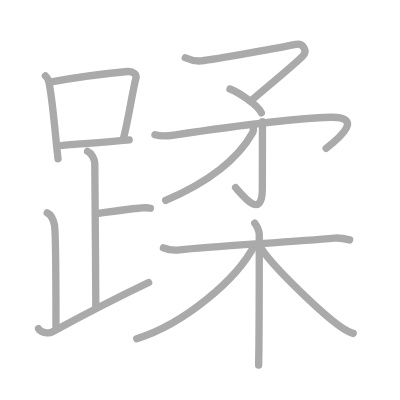
t = 0.00 s
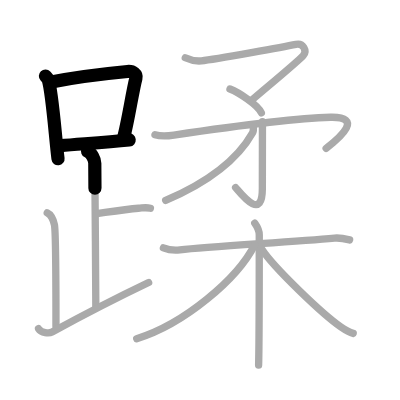
t = 3.25 s
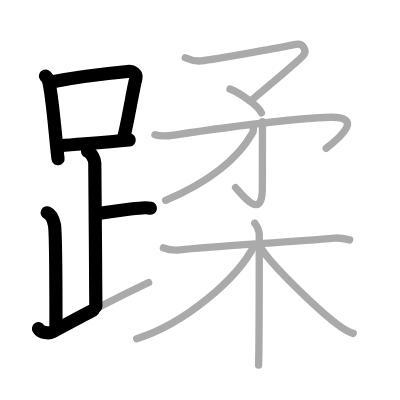
t = 6.50 s
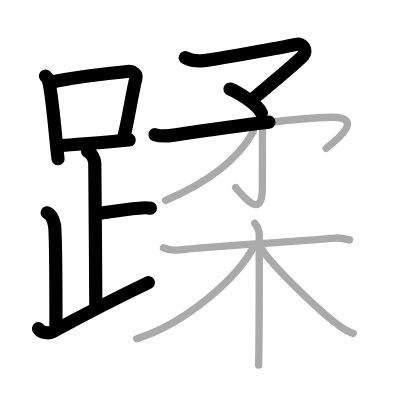
t = 9.50 s
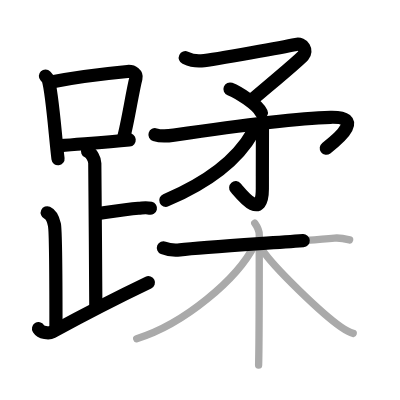
t = 12.75 s
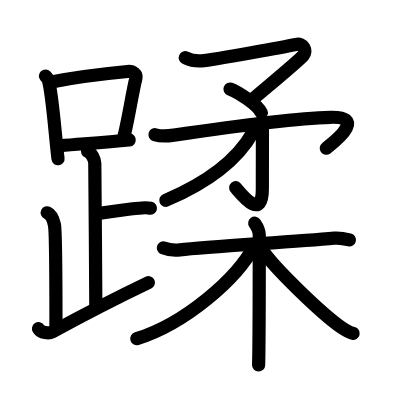
t = 16.00 s

The animated SVG that drew these frames (rendered in a browser with its animation timeline set to each time). Animation: 16 SMIL elements (animate=16); one cycle of 16.00 s.

<?xml version="1.0" standalone="no"?>
<!DOCTYPE svg PUBLIC "-//W3C//DTD SVG 1.1//EN"   "http://www.w3.org/Graphics/SVG/1.1/DTD/svg11.dtd">
<svg width="400px" height="400px"  version="1.1" xmlns="http://www.w3.org/2000/svg">
  <defs>
    <marker id="Triangle" viewBox="0 0 10 10" refX="0" refY="5" markerUnits="strokeWidth" markerWidth="3" style="stroke-opacity:0%;fill:#aaaaaa;" markerHeight="2" orient="auto">
      <path d="M 0 0 L 10 5 L 0 10 z" />
    </marker>
    
    <marker id="Arrow" viewBox="0 0 10 10" refX="5" refY="5" markerUnits="strokeWidth" markerWidth="1.8" style="stroke-opacity:0%;fill:#770000;" markerHeight="2" orient="auto">
      <path d="M 0 4 L 6 4 L 4 1 L 10 5 L 4 9 L 6 6 L 0 6 z" />
        <circle cx="5" cy="5" r="5" />
      </marker>
    
    <marker id="TriangleRed" viewBox="0 0 10 10" refX="0" refY="5" markerUnits="strokeWidth" markerWidth="3" style="stroke-opacity:0%;fill:#CC0000;" markerHeight="2" orient="auto">
      <path d="M 0 0 L 10 5 L 0 10 z" />
    </marker>
    
    <marker id="ArrowRed" viewBox="0 0 10 10" refX="5" refY="5" markerUnits="strokeWidth" markerWidth="1.8" style="stroke-opacity:0%;fill:#CC0000;" markerHeight="2" orient="auto">
      <path d="M 0 4 L 6 4 L 4 1 L 10 5 L 4 9 L 6 6 L 0 6 z" />
        <circle cx="5" cy="5" r="5" />
      </marker>
    
  </defs>
  
  <path style="fill:#ffffff; fill-opacity:100%; fill-rule:evenodd; stroke-width:0;" d="M 0 0 L 400px 0 L 400px 400px L 0 400px L 0 0" />

  <g transform="scale(3.6697247706422 3.6697247706422)">
<path style="fill:none; fill-opacity:0%; fill-rule:evenodd; stroke:#aaaaaa; stroke-opacity:100%; stroke-width: 1.5pt; stroke-linejoin:round; stroke-linecap:round;" d="M12.38 20.71c0.31 0.33 0.62 0.6 0.76 1.01c1.06 3.23 1.95 15.72 2.67 21.53"></path>
<path style="fill:none; fill-opacity:0%; fill-rule:evenodd; stroke:#aaaaaa; stroke-opacity:100%; stroke-width: 1.5pt; stroke-linejoin:round; stroke-linecap:round;" d="M13.61 22.4c8.76-1.68 16.79-2.5 21.13-2.91c1.58-0.15 2.54 0.89 2.31 1.77c-1.04 4.06-2.15 11.85-3.43 16.5"></path>
<path style="fill:none; fill-opacity:0%; fill-rule:evenodd; stroke:#aaaaaa; stroke-opacity:100%; stroke-width: 1.5pt; stroke-linejoin:round; stroke-linecap:round;" d="M16.56 39.69c5.09-0.46 11.65-0.84 18.64-1.55"></path>
<path style="fill:none; fill-opacity:0%; fill-rule:evenodd; stroke:#aaaaaa; stroke-opacity:100%; stroke-width: 1.5pt; stroke-linejoin:round; stroke-linecap:round;" d="M23.87 41.24c1.09 0.5 1.96 2.23 1.96 3.25c0 5.51 0.28 29.01 0.28 39"></path>
<path style="fill:none; fill-opacity:0%; fill-rule:evenodd; stroke:#aaaaaa; stroke-opacity:100%; stroke-width: 1.5pt; stroke-linejoin:round; stroke-linecap:round;" d="M26.38 58.24c3.37-0.49 7.87-1.24 11.35-1.5c1.74-0.13 2.18-0.25 3.26 0"></path>
<path style="fill:none; fill-opacity:0%; fill-rule:evenodd; stroke:#aaaaaa; stroke-opacity:100%; stroke-width: 1.5pt; stroke-linejoin:round; stroke-linecap:round;" d="M12.87 57.99c1.09 0.5 1.74 2.25 1.96 3.25c0.22 1 0.42 16.01 0.42 27.76"></path>
<path style="fill:none; fill-opacity:0%; fill-rule:evenodd; stroke:#aaaaaa; stroke-opacity:100%; stroke-width: 1.5pt; stroke-linejoin:round; stroke-linecap:round;" d="M10.5 89.57c0.75 1.18 2.87 1.35 3.7 0.9c8.21-4.47 15.3-8.22 26.3-13.48"></path>
<path style="fill:none; fill-opacity:0%; fill-rule:evenodd; stroke:#aaaaaa; stroke-opacity:100%; stroke-width: 1.5pt; stroke-linejoin:round; stroke-linecap:round;" d="M50.49 15.73c0.97 0.45 2.51 1.02 4.39 0.85c3.87-0.35 23.82-4.08 25.78-4.48c1.96-0.41 3.13 1.71 1.96 3.04C81.27 16.68 73 23.5 68.66 27.23"></path>
<path style="fill:none; fill-opacity:0%; fill-rule:evenodd; stroke:#aaaaaa; stroke-opacity:100%; stroke-width: 1.5pt; stroke-linejoin:round; stroke-linecap:round;" d="M62.67 24.26c2.23 0.87 7.5 4.21 8.55 6.48"></path>
<path style="fill:none; fill-opacity:0%; fill-rule:evenodd; stroke:#aaaaaa; stroke-opacity:100%; stroke-width: 1.5pt; stroke-linejoin:round; stroke-linecap:round;" d="M42.23 36.71c0.72 0.23 2.88 0.45 5.17 0.11c15.6-2.32 32.01-4.61 42.66-4.86c8.94-0.21 2.94 5.29-1.19 8.45"></path>
<path style="fill:none; fill-opacity:0%; fill-rule:evenodd; stroke:#aaaaaa; stroke-opacity:100%; stroke-width: 1.5pt; stroke-linejoin:round; stroke-linecap:round;" d="M71.52 33.15c0 8.71-0.03 12.87-0.03 18.3c0 8.8-5.52 1.72-7.29-0.33"></path>
<path style="fill:none; fill-opacity:0%; fill-rule:evenodd; stroke:#aaaaaa; stroke-opacity:100%; stroke-width: 1.5pt; stroke-linejoin:round; stroke-linecap:round;" d="M68.97 34.23c0.07 0.48 0.24 1.27-0.13 1.93c-2.89 5.12-9.22 12.26-23.7 18.44"></path>
<path style="fill:none; fill-opacity:0%; fill-rule:evenodd; stroke:#aaaaaa; stroke-opacity:100%; stroke-width: 1.5pt; stroke-linejoin:round; stroke-linecap:round;" d="M44.53 67.54c1.37 0.56 2.92 0.74 4.49 0.56c8.01-0.92 30.04-2.12 42.15-3.21c1.56-0.14 2.54 0.1 4.1 0.49"></path>
<path style="fill:none; fill-opacity:0%; fill-rule:evenodd; stroke:#aaaaaa; stroke-opacity:100%; stroke-width: 1.5pt; stroke-linejoin:round; stroke-linecap:round;" d="M69.42 60.83c0.7 0.99 1.23 2.19 1.23 3.2c0 10.35 0 29.3-0.18 35.46"></path>
<path style="fill:none; fill-opacity:0%; fill-rule:evenodd; stroke:#aaaaaa; stroke-opacity:100%; stroke-width: 1.5pt; stroke-linejoin:round; stroke-linecap:round;" d="M69.42 66.69c-4.76 9.4-19.26 21.62-32.17 25.61"></path>
<path style="fill:none; fill-opacity:0%; fill-rule:evenodd; stroke:#aaaaaa; stroke-opacity:100%; stroke-width: 1.5pt; stroke-linejoin:round; stroke-linecap:round;" d="M71.35 67.95c3.21 4.95 16.48 17.67 21.56 21.18c1.28 0.88 2.17 1.44 3.34 1.73"></path>

<path style="fill:none; fill-opacity:0%; fill-rule:evenodd; stroke:#000000; stroke-opacity:100%; stroke-width: 2.7pt; stroke-linejoin:round; stroke-linecap:round;" d="M12.38 20.71c0.31 0.33 0.62 0.6 0.76 1.01c1.06 3.23 1.95 15.72 2.67 21.53" pathLength="100" stroke-dashoffset="100" stroke-dasharray="100 105"><animate id="dashAnim1" attributeName="stroke-dashoffset" from="100" to="0" dur="1s" calcMode="linear" fill="freeze"/></path>
<path style="fill:none; fill-opacity:0%; fill-rule:evenodd; stroke:#000000; stroke-opacity:100%; stroke-width: 2.7pt; stroke-linejoin:round; stroke-linecap:round;" d="M13.61 22.4c8.76-1.68 16.79-2.5 21.13-2.91c1.58-0.15 2.54 0.89 2.31 1.77c-1.04 4.06-2.15 11.85-3.43 16.5" pathLength="100" stroke-dashoffset="100" stroke-dasharray="100 105"><animate id="dashAnim2" attributeName="stroke-dashoffset" from="100" to="0" dur="1s" calcMode="linear" begin="dashAnim1.end" fill="freeze"/></path>
<path style="fill:none; fill-opacity:0%; fill-rule:evenodd; stroke:#000000; stroke-opacity:100%; stroke-width: 2.7pt; stroke-linejoin:round; stroke-linecap:round;" d="M16.56 39.69c5.09-0.46 11.65-0.84 18.64-1.55" pathLength="100" stroke-dashoffset="100" stroke-dasharray="100 105"><animate id="dashAnim3" attributeName="stroke-dashoffset" from="100" to="0" dur="1s" calcMode="linear" begin="dashAnim2.end" fill="freeze"/></path>
<path style="fill:none; fill-opacity:0%; fill-rule:evenodd; stroke:#000000; stroke-opacity:100%; stroke-width: 2.7pt; stroke-linejoin:round; stroke-linecap:round;" d="M23.87 41.24c1.09 0.5 1.96 2.23 1.96 3.25c0 5.51 0.28 29.01 0.28 39" pathLength="100" stroke-dashoffset="100" stroke-dasharray="100 105"><animate id="dashAnim4" attributeName="stroke-dashoffset" from="100" to="0" dur="1s" calcMode="linear" begin="dashAnim3.end" fill="freeze"/></path>
<path style="fill:none; fill-opacity:0%; fill-rule:evenodd; stroke:#000000; stroke-opacity:100%; stroke-width: 2.7pt; stroke-linejoin:round; stroke-linecap:round;" d="M26.38 58.24c3.37-0.49 7.87-1.24 11.35-1.5c1.74-0.13 2.18-0.25 3.26 0" pathLength="100" stroke-dashoffset="100" stroke-dasharray="100 105"><animate id="dashAnim5" attributeName="stroke-dashoffset" from="100" to="0" dur="1s" calcMode="linear" begin="dashAnim4.end" fill="freeze"/></path>
<path style="fill:none; fill-opacity:0%; fill-rule:evenodd; stroke:#000000; stroke-opacity:100%; stroke-width: 2.7pt; stroke-linejoin:round; stroke-linecap:round;" d="M12.87 57.99c1.09 0.5 1.74 2.25 1.96 3.25c0.22 1 0.42 16.01 0.42 27.76" pathLength="100" stroke-dashoffset="100" stroke-dasharray="100 105"><animate id="dashAnim6" attributeName="stroke-dashoffset" from="100" to="0" dur="1s" calcMode="linear" begin="dashAnim5.end" fill="freeze"/></path>
<path style="fill:none; fill-opacity:0%; fill-rule:evenodd; stroke:#000000; stroke-opacity:100%; stroke-width: 2.7pt; stroke-linejoin:round; stroke-linecap:round;" d="M10.5 89.57c0.75 1.18 2.87 1.35 3.7 0.9c8.21-4.47 15.3-8.22 26.3-13.48" pathLength="100" stroke-dashoffset="100" stroke-dasharray="100 105"><animate id="dashAnim7" attributeName="stroke-dashoffset" from="100" to="0" dur="1s" calcMode="linear" begin="dashAnim6.end" fill="freeze"/></path>
<path style="fill:none; fill-opacity:0%; fill-rule:evenodd; stroke:#000000; stroke-opacity:100%; stroke-width: 2.7pt; stroke-linejoin:round; stroke-linecap:round;" d="M50.49 15.73c0.97 0.45 2.51 1.02 4.39 0.85c3.87-0.35 23.82-4.08 25.78-4.48c1.96-0.41 3.13 1.71 1.96 3.04C81.27 16.68 73 23.5 68.66 27.23" pathLength="100" stroke-dashoffset="100" stroke-dasharray="100 105"><animate id="dashAnim8" attributeName="stroke-dashoffset" from="100" to="0" dur="1s" calcMode="linear" begin="dashAnim7.end" fill="freeze"/></path>
<path style="fill:none; fill-opacity:0%; fill-rule:evenodd; stroke:#000000; stroke-opacity:100%; stroke-width: 2.7pt; stroke-linejoin:round; stroke-linecap:round;" d="M62.67 24.26c2.23 0.87 7.5 4.21 8.55 6.48" pathLength="100" stroke-dashoffset="100" stroke-dasharray="100 105"><animate id="dashAnim9" attributeName="stroke-dashoffset" from="100" to="0" dur="1s" calcMode="linear" begin="dashAnim8.end" fill="freeze"/></path>
<path style="fill:none; fill-opacity:0%; fill-rule:evenodd; stroke:#000000; stroke-opacity:100%; stroke-width: 2.7pt; stroke-linejoin:round; stroke-linecap:round;" d="M42.23 36.71c0.72 0.23 2.88 0.45 5.17 0.11c15.6-2.32 32.01-4.61 42.66-4.86c8.94-0.21 2.94 5.29-1.19 8.45" pathLength="100" stroke-dashoffset="100" stroke-dasharray="100 105"><animate id="dashAnim10" attributeName="stroke-dashoffset" from="100" to="0" dur="1s" calcMode="linear" begin="dashAnim9.end" fill="freeze"/></path>
<path style="fill:none; fill-opacity:0%; fill-rule:evenodd; stroke:#000000; stroke-opacity:100%; stroke-width: 2.7pt; stroke-linejoin:round; stroke-linecap:round;" d="M71.52 33.15c0 8.71-0.03 12.87-0.03 18.3c0 8.8-5.52 1.72-7.29-0.33" pathLength="100" stroke-dashoffset="100" stroke-dasharray="100 105"><animate id="dashAnim11" attributeName="stroke-dashoffset" from="100" to="0" dur="1s" calcMode="linear" begin="dashAnim10.end" fill="freeze"/></path>
<path style="fill:none; fill-opacity:0%; fill-rule:evenodd; stroke:#000000; stroke-opacity:100%; stroke-width: 2.7pt; stroke-linejoin:round; stroke-linecap:round;" d="M68.97 34.23c0.07 0.48 0.24 1.27-0.13 1.93c-2.89 5.12-9.22 12.26-23.7 18.44" pathLength="100" stroke-dashoffset="100" stroke-dasharray="100 105"><animate id="dashAnim12" attributeName="stroke-dashoffset" from="100" to="0" dur="1s" calcMode="linear" begin="dashAnim11.end" fill="freeze"/></path>
<path style="fill:none; fill-opacity:0%; fill-rule:evenodd; stroke:#000000; stroke-opacity:100%; stroke-width: 2.7pt; stroke-linejoin:round; stroke-linecap:round;" d="M44.53 67.54c1.37 0.56 2.92 0.74 4.49 0.56c8.01-0.92 30.04-2.12 42.15-3.21c1.56-0.14 2.54 0.1 4.1 0.49" pathLength="100" stroke-dashoffset="100" stroke-dasharray="100 105"><animate id="dashAnim13" attributeName="stroke-dashoffset" from="100" to="0" dur="1s" calcMode="linear" begin="dashAnim12.end" fill="freeze"/></path>
<path style="fill:none; fill-opacity:0%; fill-rule:evenodd; stroke:#000000; stroke-opacity:100%; stroke-width: 2.7pt; stroke-linejoin:round; stroke-linecap:round;" d="M69.42 60.83c0.7 0.99 1.23 2.19 1.23 3.2c0 10.35 0 29.3-0.18 35.46" pathLength="100" stroke-dashoffset="100" stroke-dasharray="100 105"><animate id="dashAnim14" attributeName="stroke-dashoffset" from="100" to="0" dur="1s" calcMode="linear" begin="dashAnim13.end" fill="freeze"/></path>
<path style="fill:none; fill-opacity:0%; fill-rule:evenodd; stroke:#000000; stroke-opacity:100%; stroke-width: 2.7pt; stroke-linejoin:round; stroke-linecap:round;" d="M69.42 66.69c-4.76 9.4-19.26 21.62-32.17 25.61" pathLength="100" stroke-dashoffset="100" stroke-dasharray="100 105"><animate id="dashAnim15" attributeName="stroke-dashoffset" from="100" to="0" dur="1s" calcMode="linear" begin="dashAnim14.end" fill="freeze"/></path>
<path style="fill:none; fill-opacity:0%; fill-rule:evenodd; stroke:#000000; stroke-opacity:100%; stroke-width: 2.7pt; stroke-linejoin:round; stroke-linecap:round;" d="M71.35 67.95c3.21 4.95 16.48 17.67 21.56 21.18c1.28 0.88 2.17 1.44 3.34 1.73" pathLength="100" stroke-dashoffset="100" stroke-dasharray="100 105"><animate id="dashAnim16" attributeName="stroke-dashoffset" from="100" to="0" dur="1s" calcMode="linear" begin="dashAnim15.end" fill="freeze"/></path>

</g>

</svg>  
          
